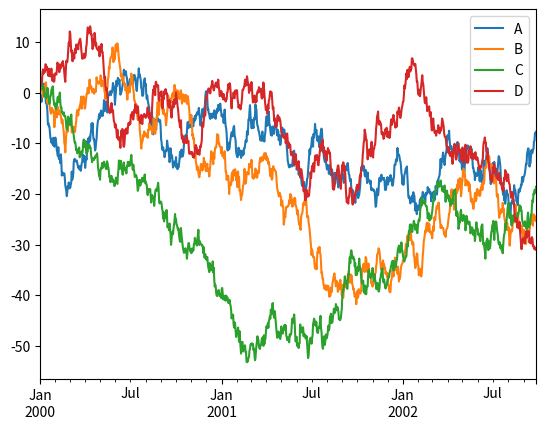

This chart was generated by the following Python code:
# coding=utf-8

import pandas as pd
import numpy as np
from matplotlib import pylab as plt

date_index = pd.date_range('2015-10-10', periods=10)
date_index1 = pd.date_range('2015-10-08', periods=10)
a = pd.DataFrame(data=np.random.normal(size=(10,2)), index=date_index, columns=list('cd'))
b = pd.DataFrame(data=np.random.normal(size=(10,2)), index=date_index1, columns=list('ab'))
pd.merge(a, b, left_index=True, right_index=True, how='inner')


ts = pd.Series(np.random.randn(1000), index=pd.date_range('1/1/2000', periods=1000))
df = pd.DataFrame(np.random.randn(1000, 4), index=ts.index,
                   columns=['A', 'B', 'C', 'D'])
df = df.cumsum()
# plt.figure()
df.plot()
plt.legend(loc='best')
plt.show()
